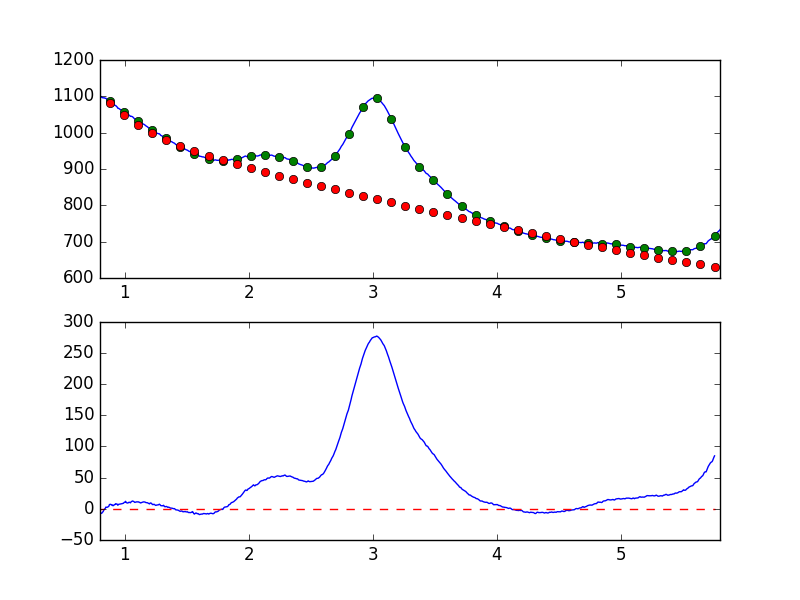

The file beside this chart, header and first rows:
7.681951752392544019e-01, -9.045698555414446673e+00
7.738631750302433776e-01, -7.811576042554634114e+00
7.795311748212323533e-01, -7.111405567551400964e+00
7.851991746122213289e-01, -6.751748091371837290e+00
7.908671744032103046e-01, -4.332621606232578415e+00
7.965351741941992803e-01, -4.773380041851169153e+00
8.022031739851883669e-01, -7.682342171694017452e+00
8.078711737761772316e-01, -7.201274034852986006e+00
8.135391735671662072e-01, -7.279802998545847004e+00
8.192071733581552939e-01, -5.555178500301281019e+00
8.248751731491442696e-01, -4.615577712024105494e+00
8.305431729401332452e-01, -2.045637766556410497e+00
8.362111727311222209e-01, -2.810700154898313485e-01
8.418791725221110855e-01, 4.260079395830871363e-01
8.475471723131001722e-01, 2.798209942383664384e+00
8.532151721040891479e-01, 2.368208430381855578e+00
8.588831718950781235e-01, 2.552464903548070652e+00
8.645511716860672102e-01, 3.269149846228174283e+00
8.702191714770560749e-01, 3.680940578705076405e+00
8.758871712680450505e-01, 6.781569108761459574e+00
8.815551710590340262e-01, 7.211007678556143219e+00
8.872231708500230019e-01, 7.165983612924264889e+00
8.928911706410120885e-01, 6.024712340849873726e+00
8.985591704320010642e-01, 6.428829413057655984e+00
9.042271702229900399e-01, 4.978344403709343169e+00
9.098951700139790155e-01, 5.432568644778712041e+00
9.155631698049678802e-01, 6.819978507303858350e+00
9.212311695959569668e-01, 6.844099190444921987e+00
9.268991693869459425e-01, 8.293660971489998701e+00
9.325671691779349182e-01, 7.717403893350365252e+00
9.382351689689240049e-01, 7.661016241125480519e+00
9.439031687599129805e-01, 5.733662862414576011e+00
9.495711685509018452e-01, 7.182936339191883235e+00
9.552391683418909318e-01, 7.382283745619815818e+00
9.609071681328797965e-01, 7.573804499609423146e+00
9.665751679238688832e-01, 7.649988644072891475e+00
9.722431677148579698e-01, 8.128448292234452310e+00
9.779111675058468345e-01, 8.297303369818564533e+00
9.835791672968358101e-01, 8.641939427549232278e+00
9.892471670878246748e-01, 8.972571117713641797e+00
9.949151668788137615e-01, 1.026713770197306985e+01
1.000583166669802848e+00, 1.059131631347031544e+01
1.006251166460791602e+00, 1.206034396970494527e+01
1.011919166251780799e+00, 1.008349438778259355e+01
1.017587166042769553e+00, 9.521457300432075499e+00
1.023255165833758751e+00, 9.322690995072662190e+00
1.028923165624747726e+00, 9.851669384121578332e+00
1.034591165415736702e+00, 1.070626481749650338e+01
1.040259165206725678e+00, 1.009091702792716205e+01
1.045927164997714431e+00, 9.674177076269643294e+00
1.051595164788703629e+00, 1.144234504681594444e+01
1.057263164579692605e+00, 1.199195051604669970e+01
1.062931164370681802e+00, 1.257870274794231591e+01
1.068599164161670556e+00, 1.194695846741956302e+01
1.074267163952659310e+00, 1.147010271970930262e+01
1.079935163743648507e+00, 1.035159867504194153e+01
1.085603163534637483e+00, 1.061888411302243185e+01
1.091271163325626681e+00, 1.090938216481822565e+01
1.096939163116615434e+00, 1.122391928190972976e+01
1.102607162907604632e+00, 1.109762367359007840e+01
1.108275162698593386e+00, 1.124775245540149626e+01
... 839 more rows
